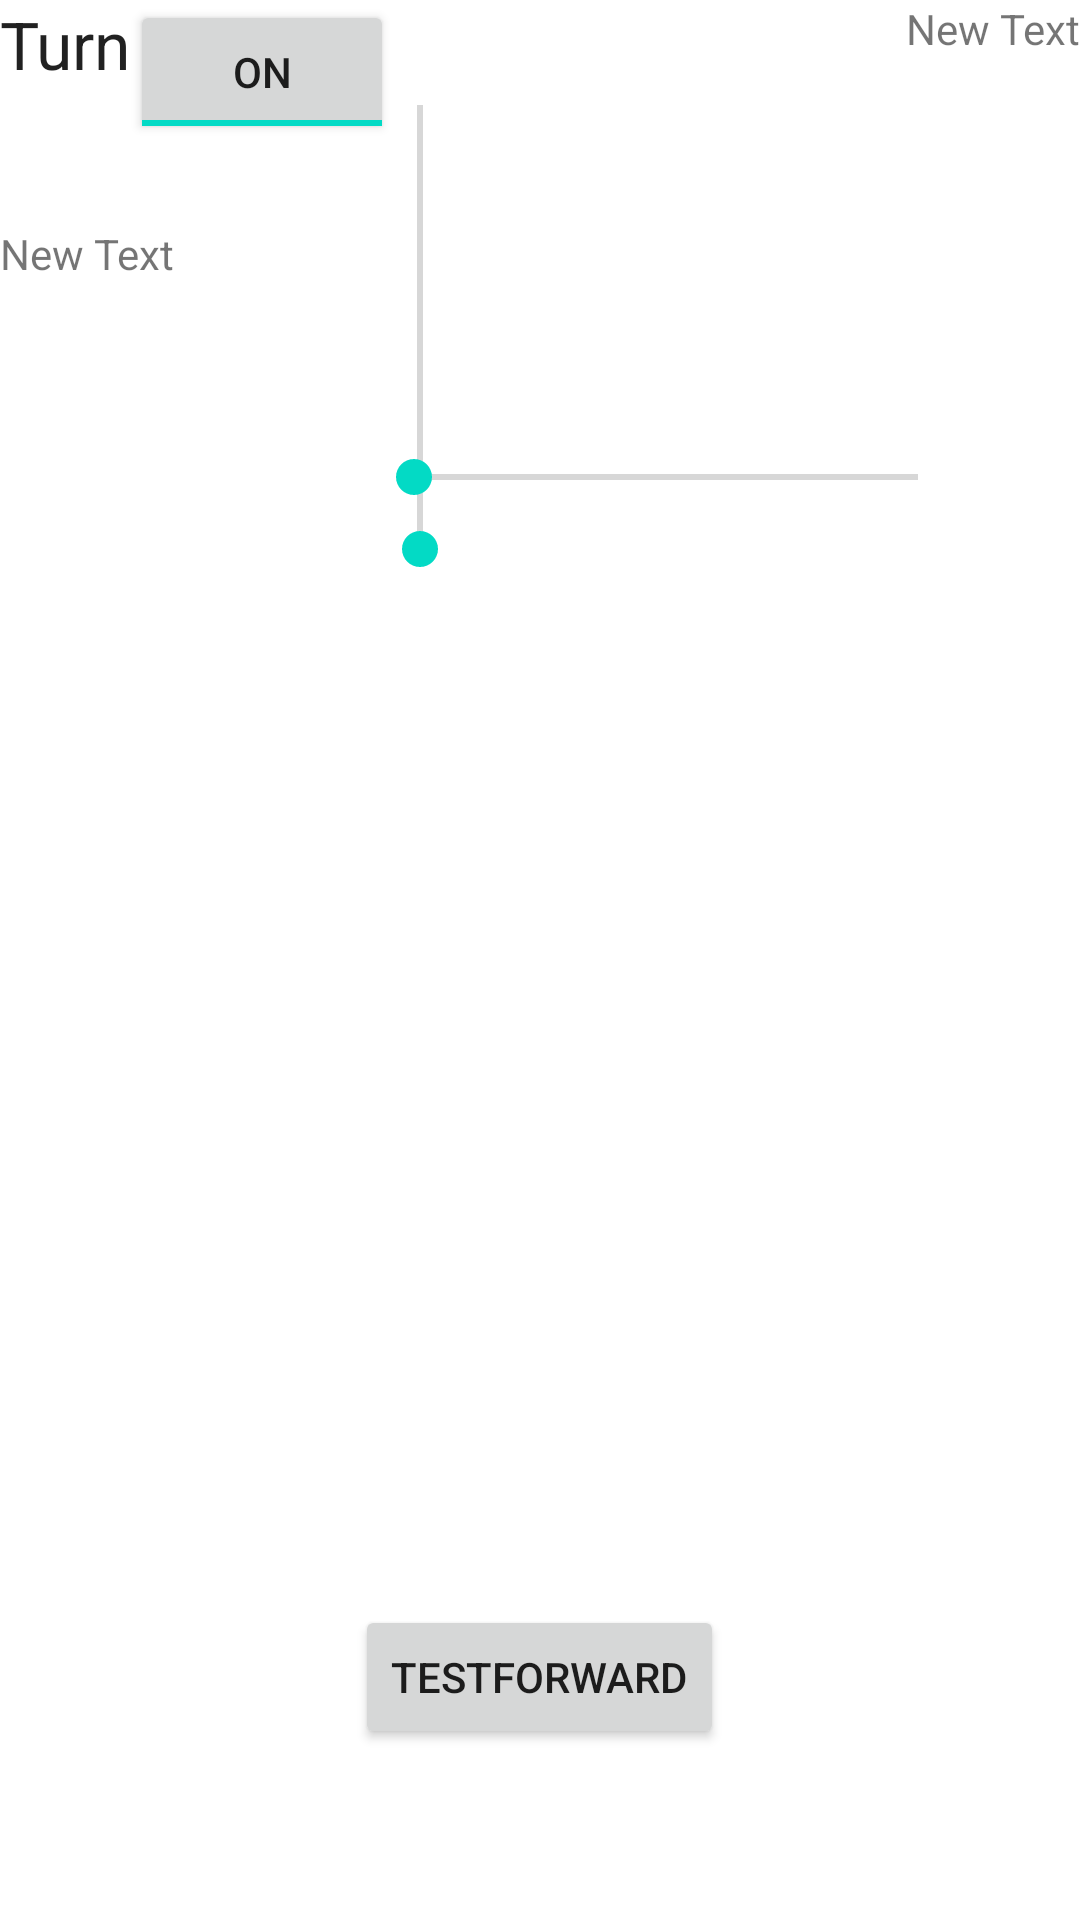

This screen was rendered from an Android layout file. Write that file and the resources it references.
<!-- AndroidManifest.xml: application theme AppTheme -->
<!-- res/layout/main.xml -->
<?xml version="1.0" encoding="utf-8"?>
<RelativeLayout xmlns:android="http://schemas.android.com/apk/res/android"
    android:orientation="vertical" android:layout_width="match_parent"
    android:layout_height="match_parent">

    <ToggleButton
        android:layout_width="wrap_content"
        android:layout_height="wrap_content"
        android:text="on_off"
        android:id="@+id/enableButton"
        android:layout_gravity="right"
        android:layout_alignParentTop="true"
        android:layout_toEndOf="@+id/textView"
        android:checked="true" />

    <SeekBar
        android:layout_width="180dp"
        android:layout_height="wrap_content"
        android:layout_gravity="center"
        android:rotation="270"
        android:layout_alignParentLeft="true"
        android:layout_marginLeft="50dp"
        android:layout_marginTop="100dp"
        android:id="@+id/speedSeek" />

    <TextView
        android:layout_width="wrap_content"
        android:layout_height="wrap_content"
        android:textAppearance="?android:attr/textAppearanceLarge"
        android:text="Turn"
        android:id="@+id/textView"
        android:layout_alignParentStart="true"
        android:layout_above="@+id/seekBar"
        android:layout_alignParentTop="true" />

    <SeekBar
        android:layout_width="200dp"
        android:layout_height="wrap_content"
        android:id="@+id/directionSeek"
        android:layout_marginTop="150dp"
        android:layout_below="@+id/toggleButton"
        android:layout_alignParentEnd="true"
        android:layout_marginEnd="38dp" />

    <TextView
        android:layout_width="wrap_content"
        android:layout_height="wrap_content"
        android:text="New Text"
        android:id="@+id/tachleft"
        android:layout_below="@+id/seekBar3"
        android:layout_alignParentStart="true"
        android:layout_marginTop="75dp" />

    <TextView
        android:layout_width="wrap_content"
        android:layout_height="wrap_content"
        android:text="New Text"
        android:id="@+id/tachright"
        android:layout_alignBottom="@+id/textView2"
        android:layout_alignParentEnd="true" />

    <Button
        android:layout_width="wrap_content"
        android:layout_height="wrap_content"
        android:text="TestForward"
        android:id="@+id/testButton"
        android:layout_alignParentBottom="true"
        android:layout_centerHorizontal="true"
        android:layout_marginBottom="57dp" />

</RelativeLayout>
<!-- resources referenced by this layout -->
<resources>
  <style name="AppTheme" parent="@android:style/Theme.Holo.NoActionBar">
  
        </style>
</resources>
